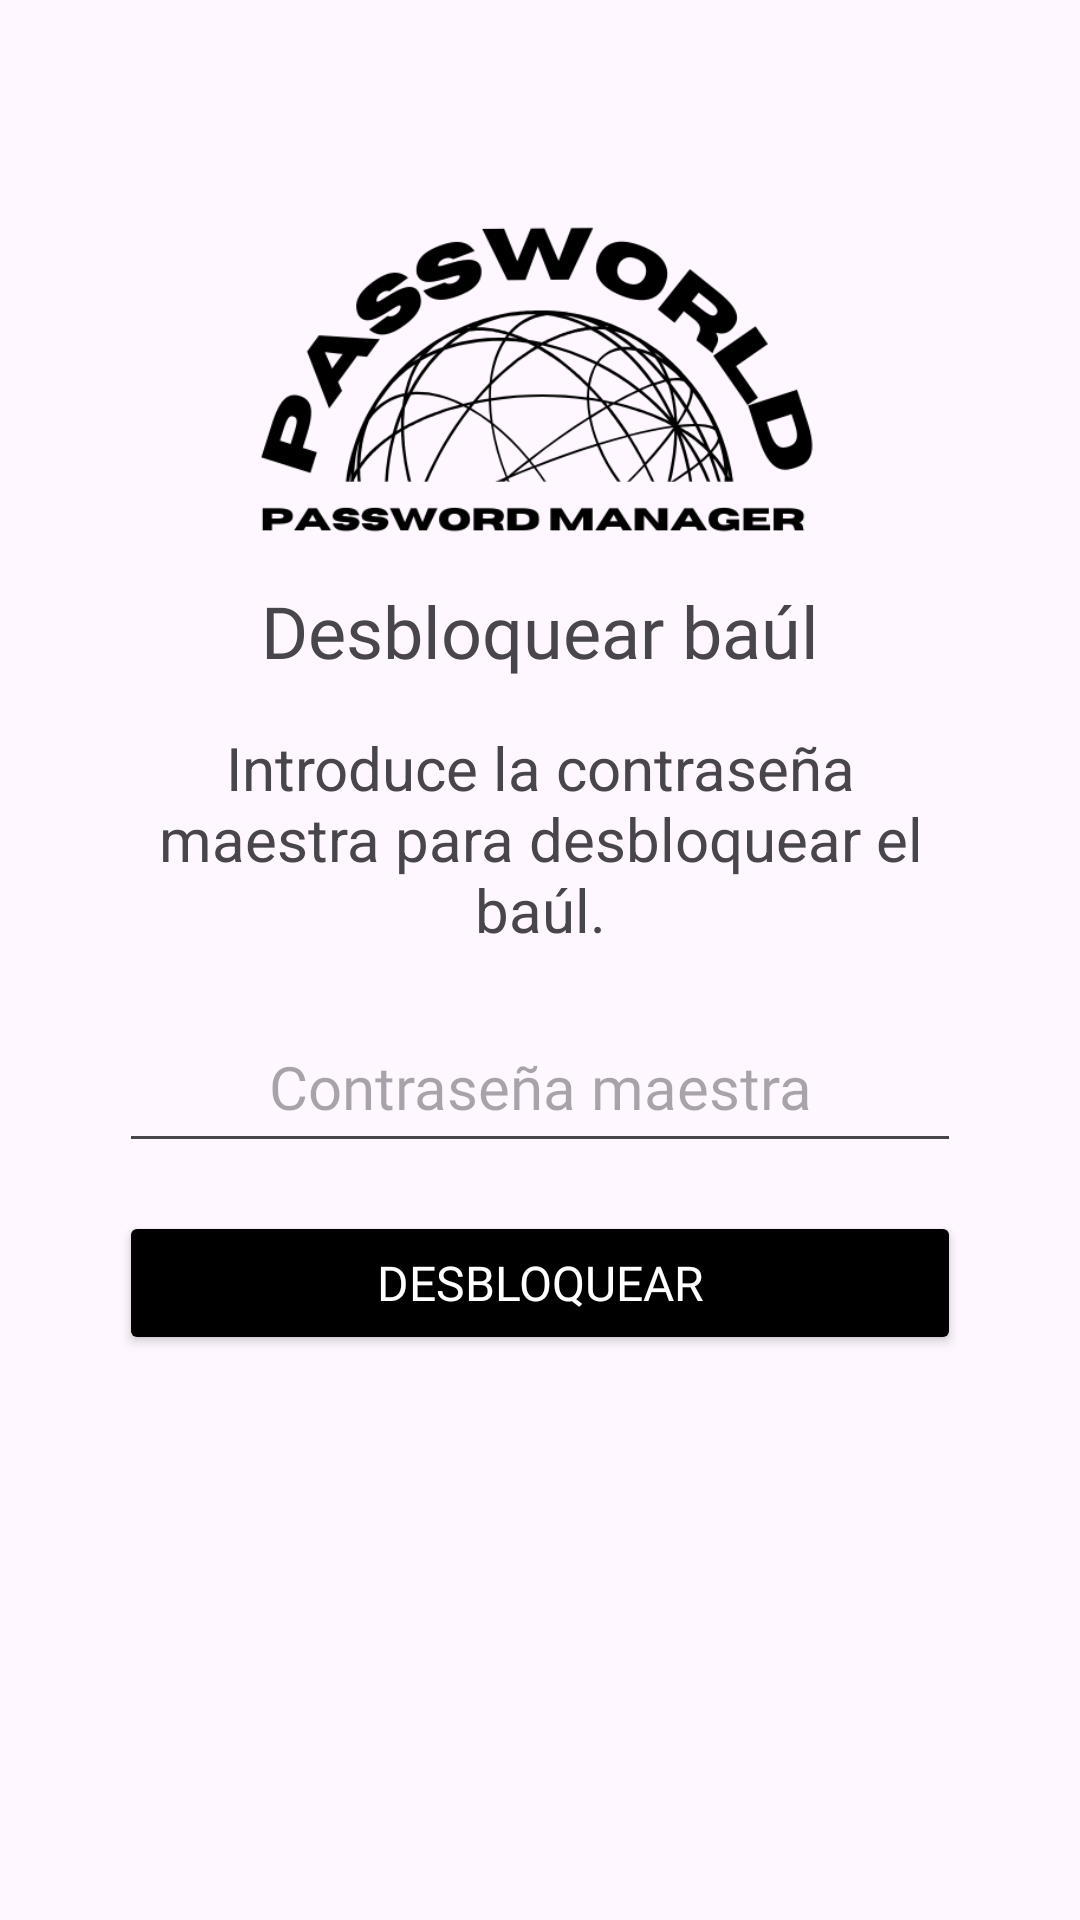

Layout XML and referenced resources for this Android screen:
<!-- AndroidManifest.xml: application theme Theme.PassworldAndroid -->
<!-- res/layout/activity_vault_unlock.xml -->
<?xml version="1.0" encoding="utf-8"?>
<androidx.constraintlayout.widget.ConstraintLayout
    xmlns:android="http://schemas.android.com/apk/res/android"
    xmlns:app="http://schemas.android.com/apk/res-auto"
    android:id="@+id/vaultRoot"
    android:layout_width="match_parent"
    android:layout_height="match_parent"
    android:padding="24dp"
    android:background="?android:attr/windowBackground">

    
    <LinearLayout
        android:id="@+id/container"
        android:layout_width="0dp"
        android:layout_height="wrap_content"
        android:orientation="vertical"
        android:gravity="center_horizontal"
        app:layout_constraintTop_toTopOf="parent"
        app:layout_constraintStart_toStartOf="parent"
        app:layout_constraintEnd_toEndOf="parent"
        android:layout_marginTop="48dp"
        app:layout_constraintWidth_percent="0.9">

        
        <ImageView
            android:id="@+id/logoImageView"
            android:layout_width="197dp"
            android:layout_height="106dp"
            android:layout_marginBottom="16dp"
            android:contentDescription="@string/app_name"
            android:scaleType="centerCrop"
            app:srcCompat="@drawable/passworld_logo" />

        
        <TextView
            android:id="@+id/vaultTitleLabel"
            android:layout_width="match_parent"
            android:layout_height="wrap_content"
            android:fontFamily="@font/helveticaneue_bold"
            android:text="@string/vault_unlock_title"
            android:textAlignment="center"
            android:textSize="24sp" />

        
        <TextView
            android:id="@+id/vaultTextLabel"
            android:layout_width="match_parent"
            android:layout_height="wrap_content"
            android:layout_marginTop="8dp"
            android:fontFamily="sans-serif"
            android:padding="8dp"
            android:text="@string/vault_unlock_description"
            android:textAlignment="center"
            android:textSize="20sp" />

        
        <EditText
            android:id="@+id/masterPasswordField"
            android:layout_width="match_parent"
            android:layout_height="wrap_content"
            android:layout_marginTop="12dp"
            android:fontFamily="@font/helvetica_neue_thin"
            android:gravity="center"
            android:hint="@string/vault_unlock_hint"
            android:inputType="textPassword"
            android:padding="12dp"
            android:textSize="20sp" />

        
        <TextView
            android:id="@+id/errorLabel"
            android:layout_width="match_parent"
            android:layout_height="wrap_content"
            android:layout_marginTop="8dp"
            android:text="@string/vault_unlock_error"
            android:textColor="@android:color/holo_red_dark"
            android:textSize="14sp"
            android:visibility="gone"
            android:textAlignment="center" />

        
        <Button
            android:id="@+id/unlockButton"
            android:layout_width="match_parent"
            android:layout_height="wrap_content"
            android:layout_marginTop="16dp"
            android:backgroundTint="@color/buttonBackground"
            android:fontFamily="@font/helveticaneue_bold"
            android:text="@string/vault_unlock_button"
            android:textColor="@color/buttonText"
            android:textColorLink="#020202"
            android:textSize="16sp"
            app:cornerRadius="10dp" />

    </LinearLayout>

</androidx.constraintlayout.widget.ConstraintLayout>
<!-- resources referenced by this layout -->
<resources>
  <color name="buttonBackground">#000000</color>
  <color name="buttonText">#FFFFFF</color>
  <!-- drawable passworld_logo: png bitmap (drawable, 32538 bytes) -->
  <string name="app_name">PassworldAndroid</string>
  <string name="vault_unlock_button">Desbloquear</string>
  <string name="vault_unlock_description">Introduce la contraseña maestra para desbloquear el baúl.</string>
  <string name="vault_unlock_error">Error al desbloquear el baúl. Por favor, verifica tu contraseña.</string>
  <string name="vault_unlock_hint">Contraseña maestra</string>
  <string name="vault_unlock_title">Desbloquear baúl</string>
  <style name="Theme.PassworldAndroid" parent="Base.Theme.PassworldAndroid">
          <item name="popupMenuStyle">@style/PopupMenu.PassworldAndroid</item>
          <item name="popupMenuBackground">@color/white</item>
      </style>
  <style name="Base.Theme.PassworldAndroid" parent="Theme.Material3.DayNight.NoActionBar">
          
          <item name="android:statusBarColor">@color/statusBarColor</item>
          <item name="android:navigationBarColor">@color/navigationBarColor</item>
          
          <item name="android:windowLightStatusBar">true</item>
          <item name="colorOnSurface">#000000</item>
          <item name="colorPrimaryText">#000000</item>
          <item name="colorSecondaryText">#575757</item>
          <item name="colorProtectIcon">#B6B6B6</item>
          <item name="colorSearchBar">#F0EFEF</item>
  
  
      </style>
  <style name="PopupMenu.PassworldAndroid" parent="Widget.MaterialComponents.PopupMenu">
          <item name="android:popupBackground">@drawable/popup_menu_background</item>
      </style>
  <color name="white">#FFFFFFFF</color>
  <color name="statusBarColor">@color/white</color>
  <color name="navigationBarColor">@color/white</color>
  <!-- drawable popup_menu_background (drawable) -->
  <shape xmlns:android="http://schemas.android.com/apk/res/android">
      <solid android:color="?attr/colorSurface" />
      <corners android:radius="12dp" />
      <padding android:top="8dp" android:bottom="8dp" />
  </shape>
</resources>
